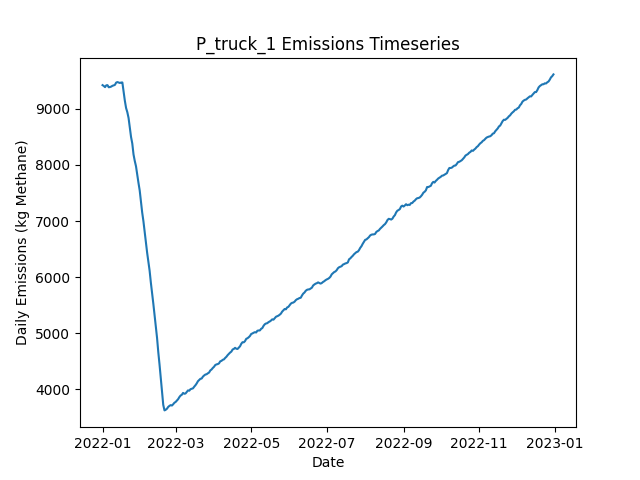

Source data for this figure (header and first rows):
Date, Daily Emissions (Kg Methane), Daily Mitigable Emissions (Kg Methane), Daily Non-Mitigable Emissions (Kg Methan…, Daily Cost ($), Active Leaks, New Leaks, Leaks Repaired, Leaks Naturally Repaired, Leaks Tagged, Daily Repair Cost ($), Daily Natural Repair Cost ($), truck Deployment Cost ($), truck Sites flagged for Follow-Up, truck Leaks tagged for repair, truck Sites Visited, truck Travel Time (Minutes), truck Survey Time (Minutes), OGI_FU Deployment Cost ($), OGI_FU Sites flagged for Follow-Up, OGI_FU Leaks tagged for repair, OGI_FU Sites Visited, OGI_FU Travel Time (Minutes), OGI_FU Survey Time (Minutes)
2022-01-01, 9423, 6708, 2715, 400, 3553, 3573, 0, 12, 0.00000, 0.00000, 2400, 400, 0, , 10, 180, 270, 0.00000, , 0, 0, 0, 0
2022-01-02, 9408, 6696, 2712, 400, 3553, 9, 0, 6, 0.00000, 0.00000, 1200, 400, 0, , 10, 180, 270, 0.00000, , 0, 0, 0, 0
2022-01-03, 9387, 6668, 2719, 1400, 3545, 9, 0, 14, 56, 0.00000, 2800, 400, 9, , 10, 180, 270, 1000, , 56, 3, 120, 360
2022-01-04, 9420, 6697, 2722, 1400, 3555, 13, 0, 0, 64, 0.00000, 0.00000, 400, 9, , 10, 180, 270, 1000, , 64, 3, 120, 360
2022-01-05, 9422, 6680, 2743, 1400, 3555, 7, 0, 7, 54, 0.00000, 1400, 400, 9, , 10, 180, 270, 1000, , 54, 3, 120, 360
2022-01-06, 9385, 6680, 2705, 1400, 3552, 9, 0, 6, 52, 0.00000, 1200, 400, 9, , 10, 180, 270, 1000, , 52, 3, 120, 360
2022-01-07, 9389, 6695, 2694, 1400, 3554, 11, 0, 4, 48, 0.00000, 800, 400, 9, , 10, 180, 270, 1000, , 48, 3, 120, 360
2022-01-08, 9397, 6712, 2685, 1400, 3553, 8, 0, 5, 55, 0.00000, 1000, 400, 9, , 10, 180, 270, 1000, , 55, 3, 120, 360
2022-01-09, 9412, 6743, 2669, 1400, 3556, 11, 0, 4, 67, 0.00000, 800, 400, 9, , 10, 180, 270, 1000, , 67, 3, 120, 360
2022-01-10, 9419, 6763, 2655, 1400, 3559, 10, 0, 2, 59, 0.00000, 400, 400, 9, , 10, 180, 270, 1000, , 59, 3, 120, 360
2022-01-11, 9428, 6762, 2666, 1400, 3558, 7, 0, 5, 60, 0.00000, 1000, 400, 9, , 10, 180, 270, 1000, , 60, 3, 120, 360
2022-01-12, 9468, 6795, 2673, 1400, 3561, 11, 0, 4, 53, 0.00000, 800, 400, 9, , 1, 20, 30, 1000, , 53, 3, 120, 360
2022-01-13, 9478, 6796, 2682, 1000, 3565, 8, 0, 4, 52, 0.00000, 800, 0.00000, 9, , 0, 0, 0, 1000, , 52, 3, 120, 360
2022-01-14, 9469, 6806, 2664, 1000, 3566, 7, 0, 4, 56, 0.00000, 800, 0.00000, 1, , 0, 0, 0, 1000, , 56, 3, 120, 360
2022-01-15, 9461, 6808, 2653, 1000, 3566, 8, 0, 5, 59, 0.00000, 1000, 0.00000, 0, , 0, 0, 0, 1000, , 59, 3, 120, 360
2022-01-16, 9470, 6808, 2662, 1000, 3564, 7, 0, 6, 56, 0.00000, 1200, 0.00000, 0, , 0, 0, 0, 1000, , 56, 3, 120, 360
2022-01-17, 9471, 6805, 2665, 1000, 3567, 10, 0, 5, 60, 0.00000, 1000, 0.00000, 0, , 0, 0, 0, 1000, , 60, 3, 120, 360
2022-01-18, 9306, 6639, 2667, 11400, 3520, 9, 52, 4, 70, 10400, 800, 0.00000, 0, , 0, 0, 0, 1000, , 70, 3, 120, 360
2022-01-19, 9146, 6473, 2673, 11800, 3473, 11, 54, 2, 63, 10800, 400, 0.00000, 0, , 0, 0, 0, 1000, , 63, 3, 120, 360
2022-01-20, 9015, 6331, 2684, 11000, 3431, 14, 50, 4, 72, 10000, 800, 0.00000, 0, , 0, 0, 0, 1000, , 72, 3, 120, 360
2022-01-21, 8941, 6238, 2703, 9000, 3396, 16, 40, 6, 66, 8000, 1200, 0.00000, 0, , 0, 0, 0, 1000, , 66, 3, 120, 360
2022-01-22, 8838, 6128, 2710, 8200, 3367, 16, 36, 7, 71, 7200, 1400, 0.00000, 0, , 0, 0, 0, 1000, , 71, 3, 120, 360
2022-01-23, 8670, 5947, 2723, 10600, 3323, 7, 48, 2, 54, 9600, 400, 0.00000, 0, , 0, 0, 0, 1000, , 54, 3, 120, 360
2022-01-24, 8500, 5774, 2726, 12200, 3273, 10, 56, 3, 70, 11200, 600, 0.00000, 0, , 0, 0, 0, 1000, , 70, 3, 120, 360
2022-01-25, 8383, 5633, 2750, 11600, 3227, 14, 53, 4, 72, 10600, 800, 0.00000, 0, , 0, 0, 0, 1000, , 72, 3, 120, 360
2022-01-26, 8188, 5448, 2740, 10800, 3177, 4, 49, 0, 69, 9800, 0.00000, 0.00000, 0, , 0, 0, 0, 1000, , 69, 3, 120, 360
2022-01-27, 8073, 5338, 2735, 9800, 3136, 11, 44, 4, 62, 8800, 800, 0.00000, 0, , 0, 0, 0, 1000, , 62, 3, 120, 360
2022-01-28, 7977, 5242, 2735, 9200, 3103, 11, 41, 2, 63, 8200, 400, 0.00000, 0, , 0, 0, 0, 1000, , 63, 3, 120, 360
2022-01-29, 7825, 5090, 2736, 11200, 3056, 8, 51, 4, 73, 10200, 800, 0.00000, 0, , 0, 0, 0, 1000, , 73, 3, 120, 360
2022-01-30, 7681, 4944, 2737, 11600, 3008, 9, 53, 2, 66, 10600, 400, 0.00000, 0, , 0, 0, 0, 1000, , 66, 3, 120, 360
2022-01-31, 7545, 4808, 2737, 10600, 2957, 7, 48, 5, 75, 9600, 1000, 0.00000, 0, , 0, 0, 0, 1000, , 75, 3, 120, 360
2022-02-01, 7343, 4608, 2735, 12200, 2899, 5, 56, 4, 77, 11200, 800, 0.00000, 0, , 0, 0, 0, 1000, , 77, 3, 120, 360
2022-02-02, 7153, 4426, 2727, 12800, 2846, 10, 59, 2, 77, 11800, 400, 0.00000, 0, , 0, 0, 0, 1000, , 77, 3, 120, 360
2022-02-03, 6997, 4265, 2732, 11400, 2796, 9, 52, 4, 79, 10400, 800, 0.00000, 0, , 0, 0, 0, 1000, , 79, 3, 120, 360
2022-02-04, 6808, 4077, 2731, 13400, 2742, 15, 62, 4, 77, 12400, 800, 0.00000, 0, , 0, 0, 0, 1000, , 77, 3, 120, 360
2022-02-05, 6613, 3876, 2738, 12100, 2687, 9, 58, 3, 32, 11600, 600, 0.00000, 0, , 0, 0, 0, 500, , 32, 1, 30, 120
2022-02-06, 6435, 3680, 2755, 13200, 2632, 16, 66, 3, 0.00000, 13200, 600, 0.00000, 0, , 0, 0, 0, 0.00000, , 0, 0, 0, 0
2022-02-07, 6268, 3524, 2744, 9200, 2585, 7, 46, 2, 0.00000, 9200, 400, 0.00000, 0, , 0, 0, 0, 0.00000, , 0, 0, 0, 0
2022-02-08, 6115, 3371, 2744, 12200, 2533, 9, 61, 0, 0.00000, 12200, 0.00000, 0.00000, 0, , 0, 0, 0, 0.00000, , 0, 0, 0, 0
2022-02-09, 5903, 3159, 2744, 12800, 2474, 8, 64, 2, 0.00000, 12800, 400, 0.00000, 0, , 0, 0, 0, 0.00000, , 0, 0, 0, 0
2022-02-10, 5718, 2974, 2745, 12000, 2419, 7, 60, 0, 0.00000, 12000, 0.00000, 0.00000, 0, , 0, 0, 0, 0.00000, , 0, 0, 0, 0
2022-02-11, 5526, 2783, 2743, 11400, 2369, 10, 57, 0, 0.00000, 11400, 0.00000, 0.00000, 0, , 0, 0, 0, 0.00000, , 0, 0, 0, 0
2022-02-12, 5327, 2584, 2743, 10200, 2318, 8, 51, 6, 0.00000, 10200, 1200, 0.00000, 0, , 0, 0, 0, 0.00000, , 0, 0, 0, 0
2022-02-13, 5120, 2367, 2753, 13000, 2262, 11, 65, 0, 0.00000, 13000, 0.00000, 0.00000, 0, , 0, 0, 0, 0.00000, , 0, 0, 0, 0
2022-02-14, 4917, 2166, 2752, 12400, 2204, 9, 62, 2, 0.00000, 12400, 400, 0.00000, 0, , 0, 0, 0, 0.00000, , 0, 0, 0, 0
2022-02-15, 4662, 1923, 2740, 14200, 2142, 14, 71, 1, 0.00000, 14200, 200, 0.00000, 0, , 0, 0, 0, 0.00000, , 0, 0, 0, 0
2022-02-16, 4443, 1701, 2741, 13600, 2078, 13, 68, 7, 0.00000, 13600, 1400, 0.00000, 0, , 0, 0, 0, 0.00000, , 0, 0, 0, 0
2022-02-17, 4194, 1452, 2742, 13800, 2019, 13, 69, 1, 0.00000, 13800, 200, 0.00000, 0, , 0, 0, 0, 0.00000, , 0, 0, 0, 0
2022-02-18, 3964, 1210, 2754, 13800, 1956, 9, 69, 3, 0.00000, 13800, 600, 0.00000, 0, , 0, 0, 0, 0.00000, , 0, 0, 0, 0
2022-02-19, 3724, 972.9, 2751, 13600, 1894, 12, 68, 2, 0.00000, 13600, 400, 0.00000, 0, , 0, 0, 0, 0.00000, , 0, 0, 0, 0
2022-02-20, 3625, 873.2, 2752, 5600, 1873, 7, 28, 0, 0.00000, 5600, 0.00000, 0.00000, 0, , 0, 0, 0, 0.00000, , 0, 0, 0, 0
2022-02-21, 3636, 877.7, 2759, 0.00000, 1874, 7, 0, 2, 0.00000, 0.00000, 400, 0.00000, 0, , 0, 0, 0, 0.00000, , 0, 0, 0, 0
2022-02-22, 3655, 896.7, 2758, 0.00000, 1878, 5, 0, 0, 0.00000, 0.00000, 0.00000, 0.00000, 0, , 0, 0, 0, 0.00000, , 0, 0, 0, 0
2022-02-23, 3687, 926.6, 2760, 0.00000, 1890, 14, 0, 0, 0.00000, 0.00000, 0.00000, 0.00000, 0, , 0, 0, 0, 0.00000, , 0, 0, 0, 0
2022-02-24, 3705, 936.5, 2769, 0.00000, 1892, 7, 0, 3, 0.00000, 0.00000, 600, 0.00000, 0, , 0, 0, 0, 0.00000, , 0, 0, 0, 0
2022-02-25, 3719, 955.5, 2764, 0.00000, 1898, 11, 0, 0, 0.00000, 0.00000, 0.00000, 0.00000, 0, , 0, 0, 0, 0.00000, , 0, 0, 0, 0
2022-02-26, 3711, 958.2, 2753, 0.00000, 1897, 6, 0, 2, 0.00000, 0.00000, 400, 0.00000, 0, , 0, 0, 0, 0.00000, , 0, 0, 0, 0
2022-02-27, 3734, 978.7, 2755, 0.00000, 1900, 11, 0, 6, 0.00000, 0.00000, 1200, 0.00000, 0, , 0, 0, 0, 0.00000, , 0, 0, 0, 0
2022-02-28, 3761, 993.2, 2768, 0.00000, 1907, 11, 0, 1, 0.00000, 0.00000, 200, 0.00000, 0, , 0, 0, 0, 0.00000, , 0, 0, 0, 0
2022-03-01, 3775, 1019, 2757, 0.00000, 1906, 6, 0, 2, 0.00000, 0.00000, 400, 0.00000, 0, , 0, 0, 0, 0.00000, , 0, 0, 0, 0
... 305 more rows
